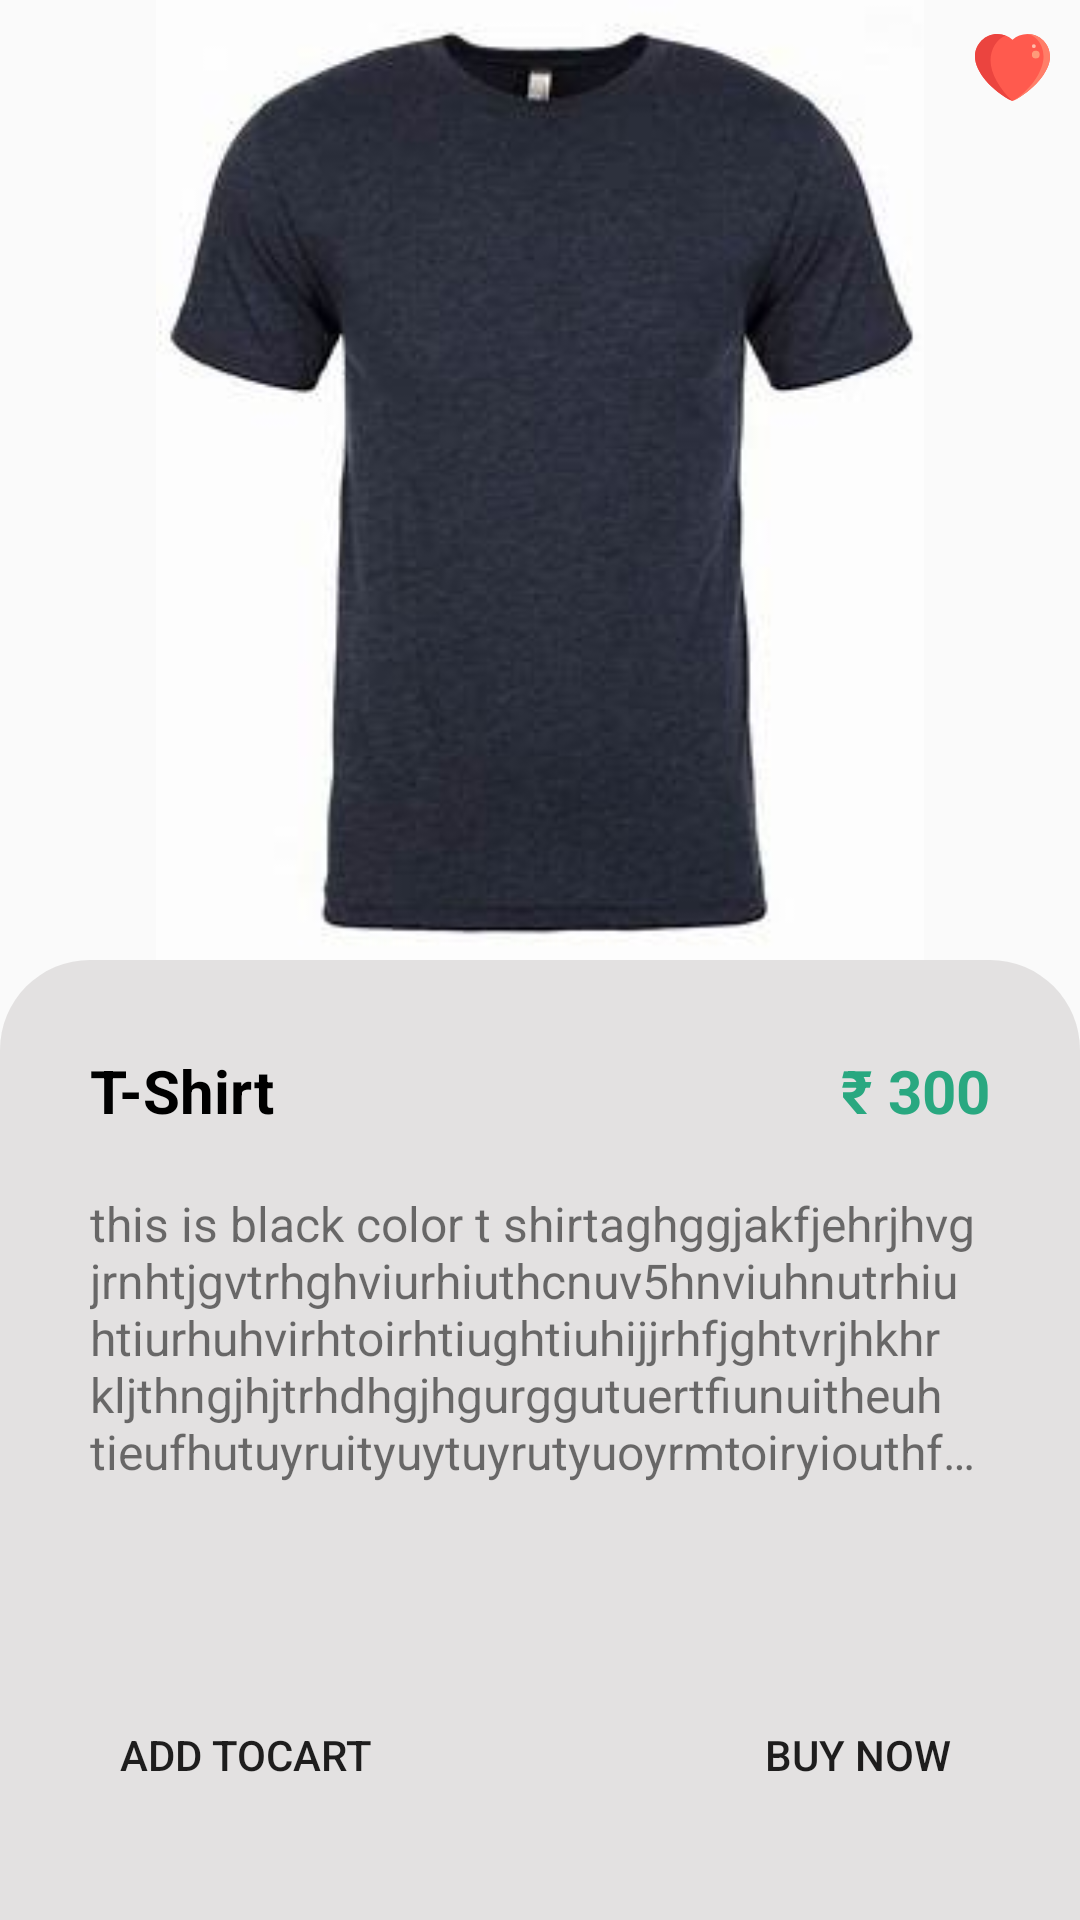

Write the Android layout XML for this screen, with the resource values it uses.
<!-- AndroidManifest.xml: application theme Theme.Ecomm1 -->
<!-- res/layout/activity_prod_details.xml -->
<?xml version="1.0" encoding="utf-8"?>
<LinearLayout xmlns:android="http://schemas.android.com/apk/res/android"
    xmlns:app="http://schemas.android.com/apk/res-auto"
    xmlns:tools="http://schemas.android.com/tools"
    android:layout_width="match_parent"
    android:layout_height="match_parent"
    tools:context=".prodDetails"
    android:orientation="vertical">

    <androidx.constraintlayout.widget.ConstraintLayout
        android:layout_width="match_parent"
        android:layout_height="wrap_content">

        <ImageView
            android:id="@+id/imgDetMain"
            android:layout_width="260dp"
            android:layout_height="320dp"
            android:src="@drawable/z_shirt"
            app:layout_constraintBottom_toBottomOf="parent"
            app:layout_constraintEnd_toEndOf="parent"
            app:layout_constraintStart_toStartOf="parent"
            app:layout_constraintTop_toTopOf="parent" />

        <ImageView
            android:id="@+id/imgDetHeart"
            android:layout_width="wrap_content"
            android:layout_height="wrap_content"
            android:src="@drawable/redheart"
            android:layout_margin="10dp"
            app:layout_constraintEnd_toEndOf="parent"
            app:layout_constraintTop_toTopOf="parent"
            app:tint="@color/green" />
    </androidx.constraintlayout.widget.ConstraintLayout>

    <androidx.constraintlayout.widget.ConstraintLayout
        android:layout_width="match_parent"
        android:layout_height="match_parent"
        android:background="@drawable/bottomsheet">

        <TextView
            android:id="@+id/txtDetName"
            android:layout_width="wrap_content"
            android:layout_height="wrap_content"
            android:layout_margin="30dp"
            android:text="T-Shirt"
            android:textColor="@color/black"
            android:textSize="20sp"
            android:textStyle="bold"
            app:layout_constraintStart_toStartOf="parent"
            app:layout_constraintTop_toTopOf="parent" />

        <TextView
            android:id="@+id/txtDetPrice"
            android:layout_width="wrap_content"
            android:layout_height="wrap_content"
            android:layout_margin="30dp"
            android:text="₹ 300"
            android:textColor="@color/green"
            android:textSize="20sp"
            android:textStyle="bold"
            app:layout_constraintEnd_toEndOf="parent"
            app:layout_constraintTop_toTopOf="parent" />

        <TextView
            android:id="@+id/txtDescDet"
            android:layout_width="wrap_content"
            android:layout_height="wrap_content"
            android:layout_marginTop="20dp"
            android:ellipsize="end"
            android:maxLines="5"
            android:paddingStart="30dp"
            android:paddingEnd="30dp"
            android:text="this is black color t shirtaghggjakfjehrjhvgjrnhtjgvtrhghviurhiuthcnuv5hnviuhnutrhiuhtiurhuhvirhtoirhtiughtiuhijjrhfjghtvrjhkhrkljthngjhjtrhdhgjhgurggutuertfiunuitheuhtieufhutuyruityuytuyrutyuoyrmtoiryiouthfhnughfuhgiuhntnuhuthuhbiu only present in our dhop"
            android:textSize="16sp"
            app:layout_constraintEnd_toEndOf="parent"
            app:layout_constraintStart_toStartOf="parent"
            app:layout_constraintTop_toBottomOf="@+id/txtDetName" />

        <Button
            android:id="@+id/btnDetAddToCart"
            android:layout_width="wrap_content"
            android:layout_height="50dp"
            android:layout_marginStart="30dp"
            android:layout_marginBottom="30dp"
            android:background="@drawable/edtback"
            android:paddingStart="10dp"
            android:paddingEnd="10dp"
            android:text="Add Tocart"
            app:layout_constraintBottom_toBottomOf="parent"
            app:layout_constraintStart_toStartOf="parent" />

        <Button
            android:id="@+id/btnDetBuy"
            android:layout_width="wrap_content"
            android:layout_height="50dp"
            android:background="@drawable/edtback"
            android:paddingStart="10dp"
            android:paddingEnd="10dp"
            android:text="Buy Now"
            android:layout_marginEnd="30dp"
            android:layout_marginBottom="30dp"
            app:layout_constraintBottom_toBottomOf="parent"
            app:layout_constraintEnd_toEndOf="parent" />
    </androidx.constraintlayout.widget.ConstraintLayout>
</LinearLayout>
<!-- resources referenced by this layout -->
<resources>
  <color name="black">#FF000000</color>
  <color name="green">#29A880</color>
  <!-- drawable bottomsheet (drawable) -->
  <?xml version="1.0" encoding="utf-8"?>
  <shape android:shape="rectangle" xmlns:android="http://schemas.android.com/apk/res/android">
  
      <corners android:topLeftRadius="30dp"
          android:topRightRadius="30dp"/>
      <solid android:color="#33857C7C"/>
  </shape>
  <!-- drawable redheart (drawable) -->
  <vector android:height="25dp" android:viewportHeight="512"
      android:viewportWidth="512" android:width="25dp" xmlns:android="http://schemas.android.com/apk/res/android">
      <path android:fillColor="#ff5a4e" android:pathData="M358.4,26.48c-39.4,0 -75.21,14.96 -102.4,39.34 -27.19,-24.38 -63,-39.34 -102.4,-39.34C68.77,26.48 0,95.25 0,180.08c0,105.71 114.76,233.71 256,305.43 141.24,-71.72 256,-199.72 256,-305.43 0,-84.83 -68.77,-153.6 -153.6,-153.6z"/>
      <path android:fillColor="#eb443f" android:pathData="M105.93,206.67c0,-78.59 42.97,-145.25 102.79,-169.88A152.14,152.14 0,0 0,153.6 26.48C68.77,26.48 0,95.25 0,180.08c0,105.71 114.76,233.71 256,305.43 0.12,-0.06 0.23,-0.12 0.35,-0.18 -88.64,-82.72 -150.42,-187.71 -150.42,-278.67z"/>
      <path android:fillColor="#ff7e68" android:pathData="M358.4,26.48c-3.36,0 -6.65,0.26 -9.95,0.47 66.6,4.84 119.41,71.44 119.41,153.13 0,105.71 -94.97,233.71 -211.86,305.43 141.24,-71.72 256,-199.72 256,-305.43 0,-84.83 -68.77,-153.6 -153.6,-153.6z"/>
      <path android:fillColor="#ff9a79" android:pathData="M414.9,167.72m-26.48,0a26.48,26.48 0,1 1,52.97 0a26.48,26.48 0,1 1,-52.97 0"/>
      <path android:fillColor="#ffbeac" android:pathData="M401.65,110.35m-13.24,0a13.24,13.24 0,1 1,26.48 0a13.24,13.24 0,1 1,-26.48 0"/>
  </vector>
  <!-- drawable z_shirt: png bitmap (drawable, 7878 bytes) -->
  <style name="Theme.Ecomm1" parent="Base.Theme.Ecomm1" />
  <style name="Base.Theme.Ecomm1" parent="Theme.AppCompat.Light.DarkActionBar">
          
          <item name="colorPrimary">@color/purple_500</item>
          <item name="colorPrimaryVariant">@color/purple_700</item>
          <item name="colorOnPrimary">@color/teal_200</item>
          
          <item name="colorSecondary">@color/teal_200</item>
          <item name="colorSecondaryVariant">@color/teal_700</item>
          <item name="colorOnSecondary">@color/black</item>
      </style>
  <color name="purple_500">#CC29A880</color>
  <color name="purple_700">#CC29A880</color>
  <color name="teal_200">#FF03DAC5</color>
  <color name="teal_700">#CC29A880</color>
</resources>
